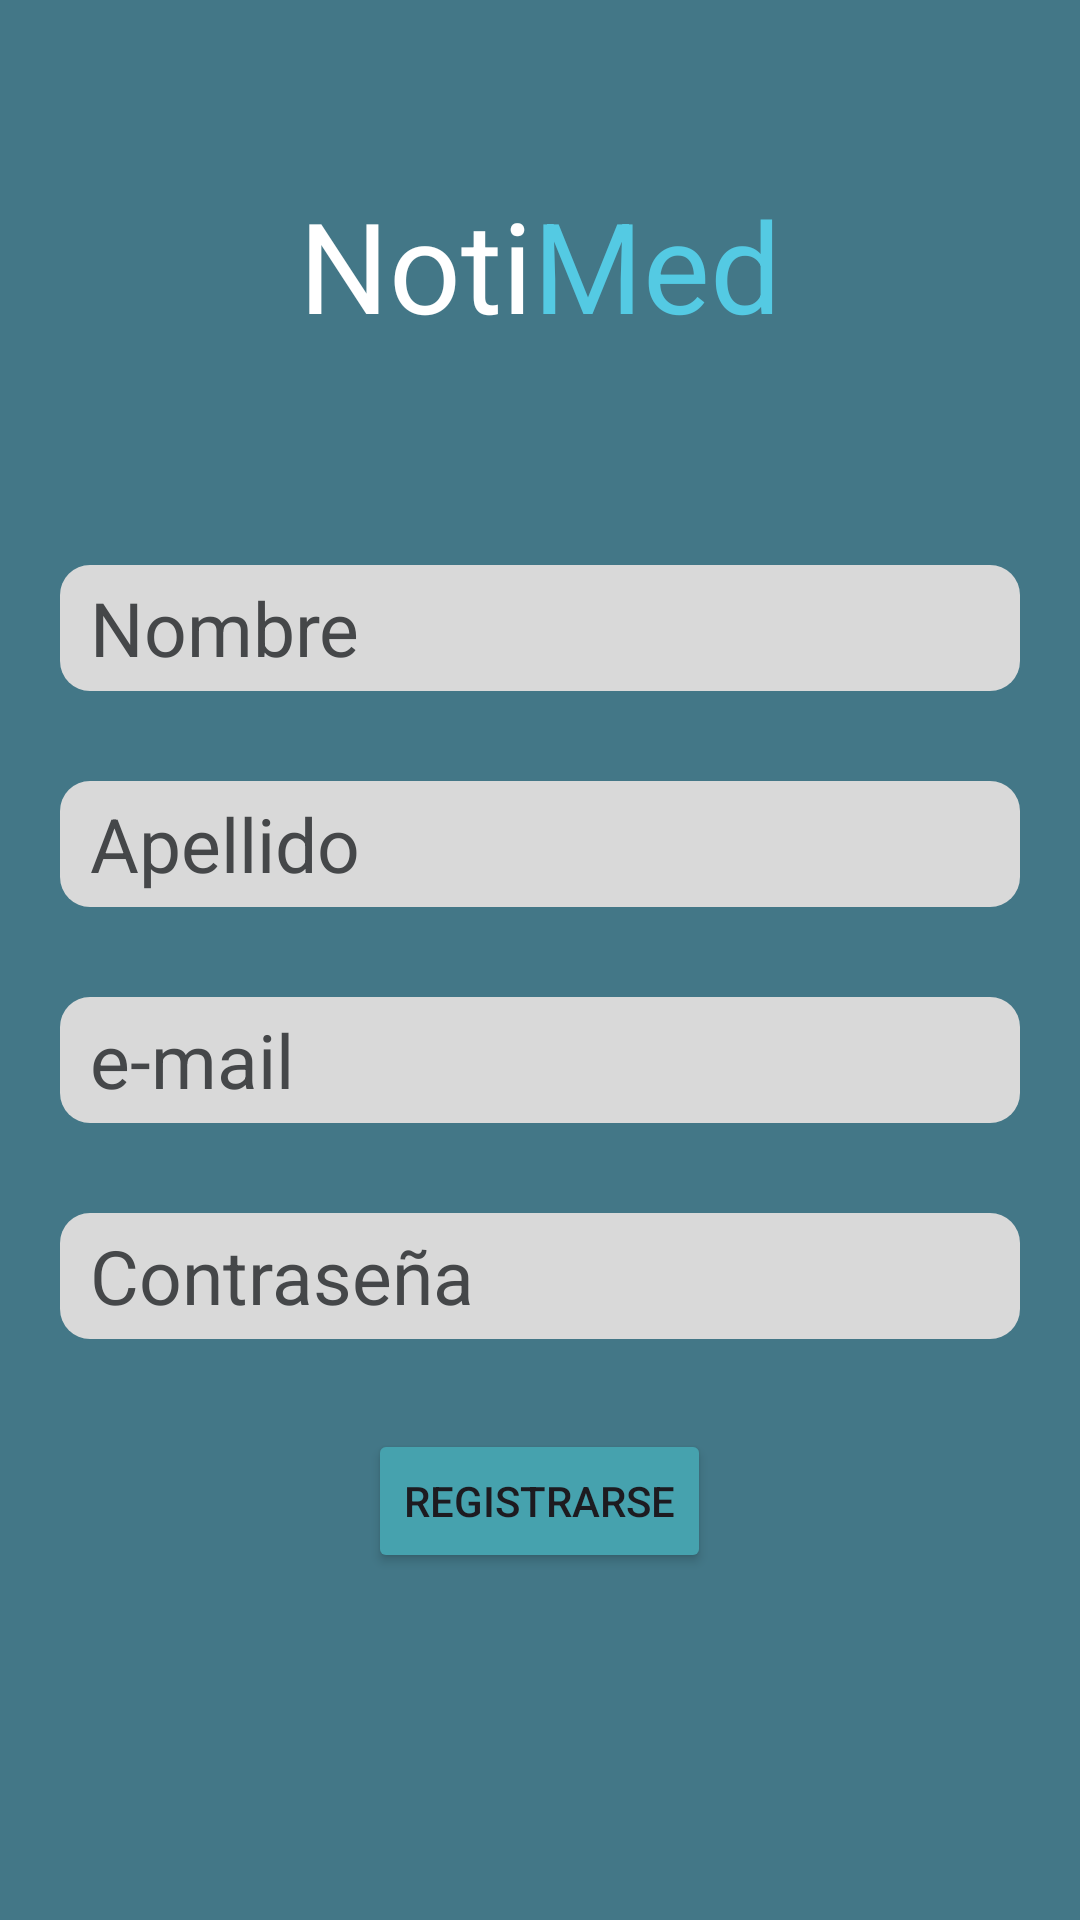

Here is an Android app screen rendered from its layout file. Give the layout XML and the strings, colors and styles it references.
<!-- AndroidManifest.xml: application theme Theme.NotiMed -->
<!-- res/layout/activity_registro.xml -->
<?xml version="1.0" encoding="utf-8"?>
<androidx.constraintlayout.widget.ConstraintLayout xmlns:android="http://schemas.android.com/apk/res/android"
    xmlns:app="http://schemas.android.com/apk/res-auto"
    xmlns:tools="http://schemas.android.com/tools"
    android:layout_width="match_parent"
    android:layout_height="match_parent"
    android:background="#3F51B5"
    android:backgroundTint="#437787"
    tools:context=".Registro">

    <RelativeLayout

        android:layout_width="match_parent"
        android:layout_height="match_parent">

        <ImageButton
            android:id="@+id/backButton"
            android:layout_width="48dp"
            android:layout_height="43dp"
            android:layout_marginStart="10dp"
            android:layout_marginTop="10dp"
            android:background="@null"
            android:onClick="atras"
            app:layout_constraintStart_toStartOf="parent"
            app:layout_constraintTop_toTopOf="parent"
            app:srcCompat="@drawable/baseline_arrow_back_24" />

        <LinearLayout
            android:id="@+id/titulo"
            android:layout_width="match_parent"
            android:layout_height="wrap_content"
            android:layout_marginTop="0dp"
            android:orientation="horizontal"
            app:layout_constraintTop_toTopOf="parent">

            <TextView
                android:id="@+id/textView2"
                android:layout_width="wrap_content"
                android:layout_height="wrap_content"
                android:layout_weight="1"
                android:gravity="end"
                android:text="Noti"
                android:textColor="#FFFFFFFF"
                android:textSize="42sp"
                android:layout_marginTop="60dp"/>

            <TextView
                android:id="@+id/textView3"
                android:layout_width="wrap_content"
                android:layout_height="wrap_content"
                android:layout_weight="1"
                android:text="Med"
                android:textColor="#54CAE3"
                android:textSize="42sp"
                android:layout_marginTop="60dp"/>
        </LinearLayout>

        <LinearLayout
            android:id="@+id/datos"
            android:layout_width="match_parent"
            android:layout_height="400dp"
            android:layout_marginTop="40dp"
            android:layout_below="@id/titulo"
            android:orientation="vertical"
            android:gravity="center">

            <EditText
                android:id="@+id/nombre"
                android:layout_width="match_parent"
                android:layout_height="42dp"
                android:layout_marginLeft="20dp"
                android:layout_marginRight="20dp"
                android:background="@drawable/redondeado"
                android:hint="Nombre"
                android:paddingStart="10dp"
                android:textColor="@color/material_dynamic_neutral30"
                android:textColorHint="@color/material_dynamic_neutral30"
                android:textSize="25sp" />

            <EditText
                android:id="@+id/apellido"
                android:layout_width="match_parent"
                android:layout_height="42dp"
                android:layout_marginLeft="20dp"
                android:layout_marginTop="30dp"
                android:layout_marginRight="20dp"
                android:background="@drawable/redondeado"
                android:hint="Apellido"
                android:paddingStart="10dp"
                android:textColor="@color/material_dynamic_neutral30"
                android:textColorHint="@color/material_dynamic_neutral30"
                android:textSize="25sp" />

            <EditText
                android:id="@+id/email"
                android:layout_width="match_parent"
                android:layout_height="42dp"
                android:layout_marginLeft="20dp"
                android:layout_marginTop="30dp"
                android:layout_marginRight="20dp"
                android:background="@drawable/redondeado"
                android:hint="e-mail"
                android:paddingStart="10dp"
                android:textColor="@color/material_dynamic_neutral30"
                android:textColorHint="@color/material_dynamic_neutral30"
                android:textSize="25sp" />

            <EditText
                android:id="@+id/contra"
                android:layout_width="match_parent"
                android:layout_height="42dp"
                android:layout_marginLeft="20dp"
                android:layout_marginTop="30dp"
                android:layout_marginRight="20dp"
                android:background="@drawable/redondeado"
                android:hint="Contraseña"
                android:inputType="textPassword"
                android:paddingStart="10dp"
                android:textColor="@color/material_dynamic_neutral30"
                android:textColorHint="@color/material_dynamic_neutral30"
                android:textSize="25sp" />

            <Button
                android:id="@+id/registrarBtn"
                android:layout_width="wrap_content"
                android:layout_height="wrap_content"
                android:layout_marginTop="30dp"
                android:text="Registrarse"
                android:layout_gravity="center"
                android:onClick="registrarse"
                android:backgroundTint="#46A2AE">
            </Button>

        </LinearLayout>

        <LinearLayout
            android:layout_width="match_parent"
            android:layout_height="match_parent"
            android:gravity="end"
            android:layout_below="@+id/datos"
            >
        </LinearLayout>

    </RelativeLayout>

</androidx.constraintlayout.widget.ConstraintLayout>
<!-- resources referenced by this layout -->
<resources>
  <!-- drawable redondeado (drawable) -->
  <?xml version="1.0" encoding="utf-8"?>
  <shape xmlns:android="http://schemas.android.com/apk/res/android" android:shape="rectangle">
      <solid android:color="#D9D9D9"/>
  
      <padding android:left="1dp"
          android:top="1dp"
          android:right="1dp"
          android:bottom="1dp"/>
  
      <corners android:radius="30px"/>
  </shape>
  <style name="Theme.NotiMed" parent="Base.Theme.NotiMed" />
  <style name="Base.Theme.NotiMed" parent="Theme.Material3.DayNight.NoActionBar">
          
          
      </style>
</resources>
